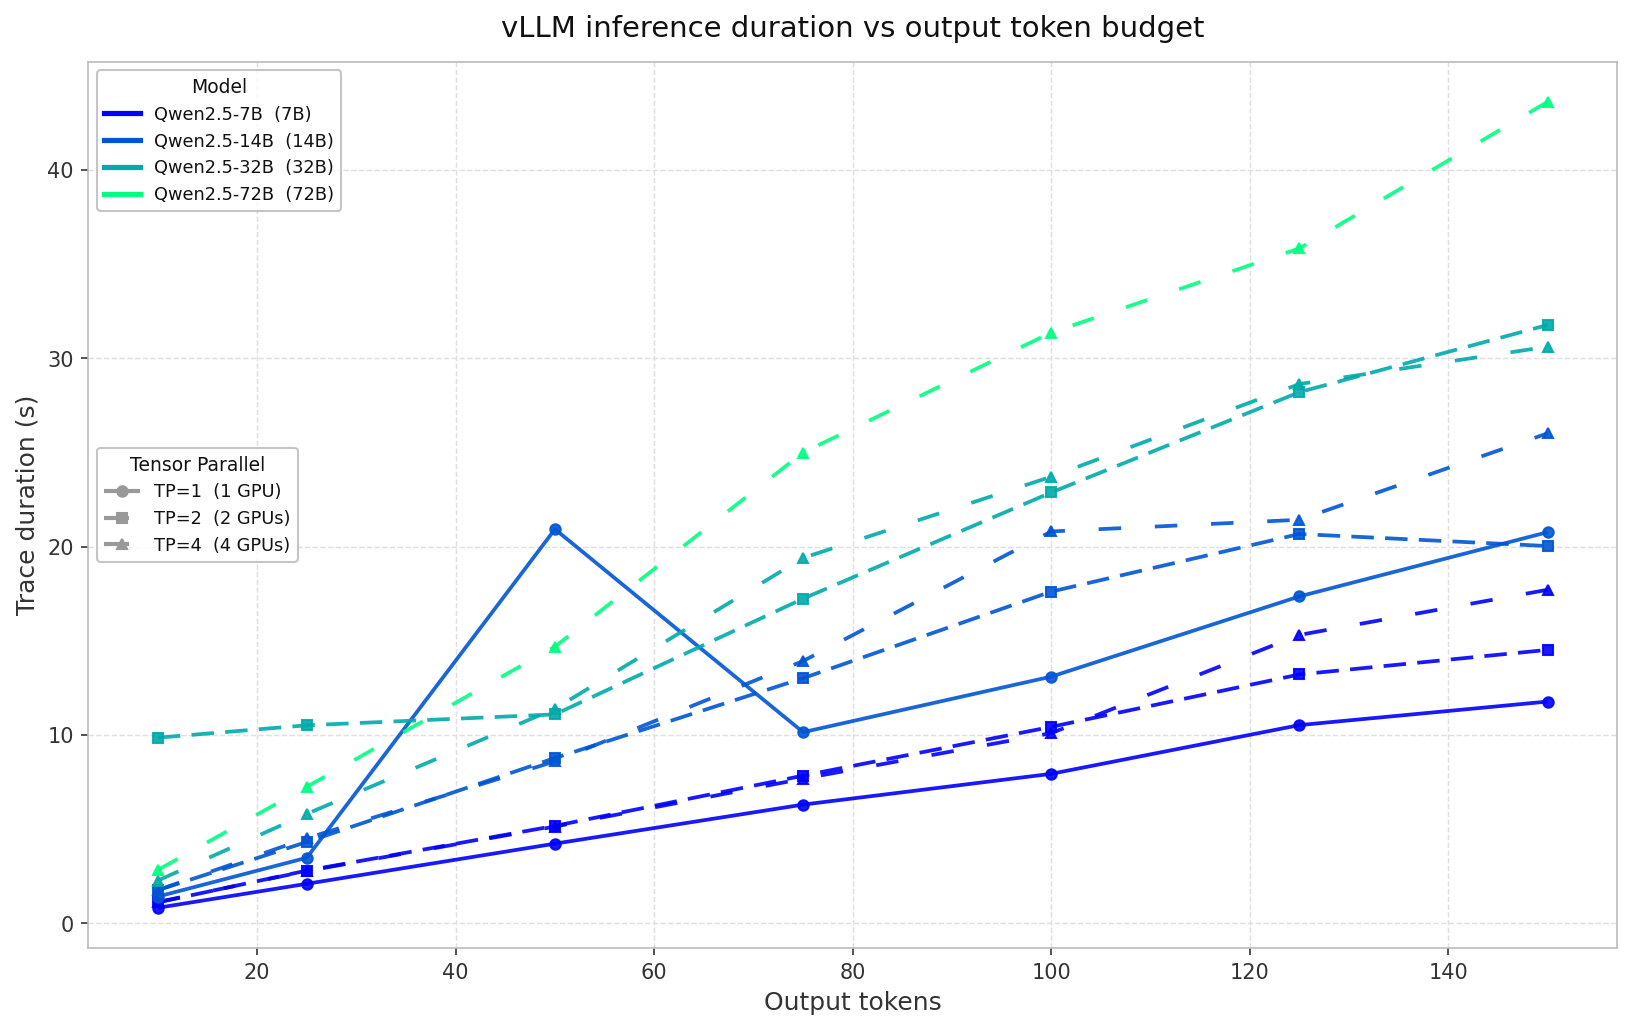

The file beside this chart, header and first rows:
model, param_b, tp_size, n_tokens, duration_ms, duration_s
Qwen2.5-7B, 7, 1, 10, 827, 0.827
Qwen2.5-7B, 7, 1, 25, 2101, 2.101
Qwen2.5-7B, 7, 1, 50, 4232, 4.232
Qwen2.5-7B, 7, 1, 75, 6305, 6.305
Qwen2.5-7B, 7, 1, 100, 7939, 7.939
Qwen2.5-7B, 7, 1, 125, 10526, 10.53
Qwen2.5-7B, 7, 1, 150, 11775, 11.78
Qwen2.5-7B, 7, 2, 10, 1113, 1.113
Qwen2.5-7B, 7, 2, 25, 2802, 2.802
Qwen2.5-7B, 7, 2, 50, 5176, 5.176
Qwen2.5-7B, 7, 2, 75, 7841, 7.841
Qwen2.5-7B, 7, 2, 100, 10432, 10.43
Qwen2.5-7B, 7, 2, 125, 13215, 13.21
Qwen2.5-7B, 7, 2, 150, 14519, 14.52
Qwen2.5-7B, 7, 4, 10, 1134, 1.134
Qwen2.5-7B, 7, 4, 25, 2780, 2.78
Qwen2.5-7B, 7, 4, 50, 5138, 5.138
Qwen2.5-7B, 7, 4, 75, 7682, 7.682
Qwen2.5-7B, 7, 4, 100, 10099, 10.1
Qwen2.5-7B, 7, 4, 125, 15312, 15.31
Qwen2.5-7B, 7, 4, 150, 17710, 17.71
Qwen2.5-14B, 14, 1, 10, 1424, 1.424
Qwen2.5-14B, 14, 1, 25, 3483, 3.483
Qwen2.5-14B, 14, 1, 50, 20925, 20.93
Qwen2.5-14B, 14, 1, 75, 10150, 10.15
Qwen2.5-14B, 14, 1, 100, 13099, 13.1
Qwen2.5-14B, 14, 1, 125, 17358, 17.36
Qwen2.5-14B, 14, 1, 150, 20767, 20.77
Qwen2.5-14B, 14, 2, 10, 1763, 1.763
Qwen2.5-14B, 14, 2, 25, 4321, 4.321
Qwen2.5-14B, 14, 2, 50, 8777, 8.777
Qwen2.5-14B, 14, 2, 75, 13015, 13.02
Qwen2.5-14B, 14, 2, 100, 17612, 17.61
Qwen2.5-14B, 14, 2, 125, 20671, 20.67
Qwen2.5-14B, 14, 2, 150, 20031, 20.03
Qwen2.5-14B, 14, 4, 10, 1769, 1.769
Qwen2.5-14B, 14, 4, 25, 4519, 4.519
Qwen2.5-14B, 14, 4, 50, 8599, 8.599
Qwen2.5-14B, 14, 4, 75, 13927, 13.93
Qwen2.5-14B, 14, 4, 100, 20806, 20.81
Qwen2.5-14B, 14, 4, 125, 21426, 21.43
Qwen2.5-14B, 14, 4, 150, 26015, 26.01
Qwen2.5-32B, 32, 2, 10, 9859, 9.859
Qwen2.5-32B, 32, 2, 25, 10516, 10.52
Qwen2.5-32B, 32, 2, 50, 11094, 11.09
Qwen2.5-32B, 32, 2, 75, 17239, 17.24
Qwen2.5-32B, 32, 2, 100, 22875, 22.87
Qwen2.5-32B, 32, 2, 125, 28201, 28.2
Qwen2.5-32B, 32, 2, 150, 31768, 31.77
Qwen2.5-32B, 32, 4, 10, 2271, 2.271
Qwen2.5-32B, 32, 4, 25, 5814, 5.814
Qwen2.5-32B, 32, 4, 50, 11392, 11.39
Qwen2.5-32B, 32, 4, 75, 19401, 19.4
Qwen2.5-32B, 32, 4, 100, 23713, 23.71
Qwen2.5-32B, 32, 4, 125, 28633, 28.63
Qwen2.5-32B, 32, 4, 150, 30613, 30.61
Qwen2.5-72B, 72, 4, 10, 2836, 2.836
Qwen2.5-72B, 72, 4, 25, 7249, 7.249
Qwen2.5-72B, 72, 4, 50, 14690, 14.69
Qwen2.5-72B, 72, 4, 75, 24995, 25
... 3 more rows
